Run: headless pygame with SDL's dummy video driver; simulated clock (each Clock.tick advances the game by its frame time, no real sleeping); random seed 0; keys injected as events and as key.get_pressed() state; no mouse input.
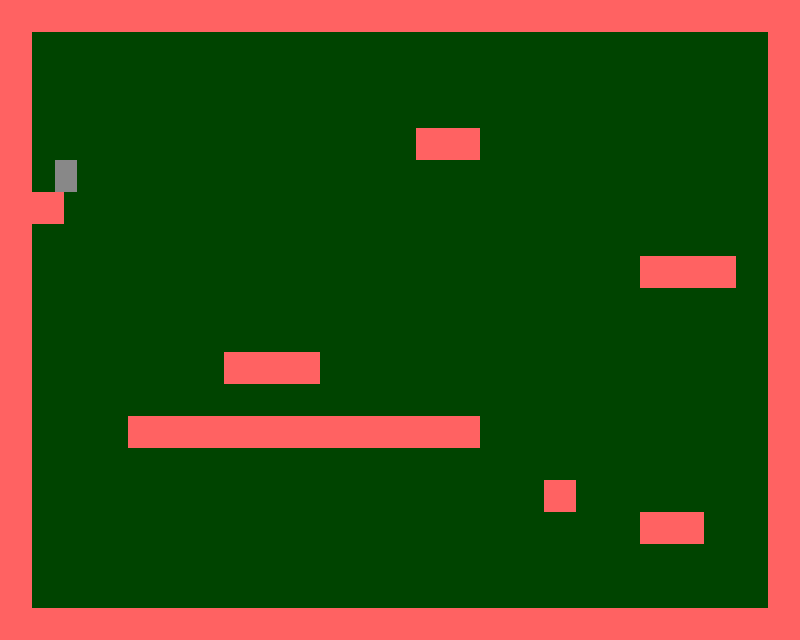
Frame 1 of 4 · flips 1–60 · no input
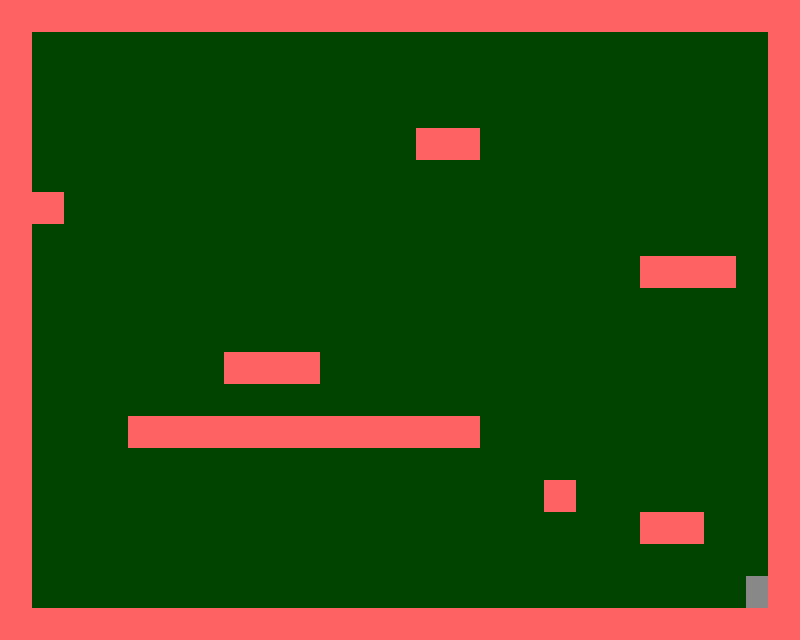
Frame 2 of 4 · flips 61–180 · tapped SPACE, RETURN · held RIGHT (→), D
Frame 3 of 4 · flips 181–300 · held DOWN (↓), S · screen unchanged from frame 2, image omitted
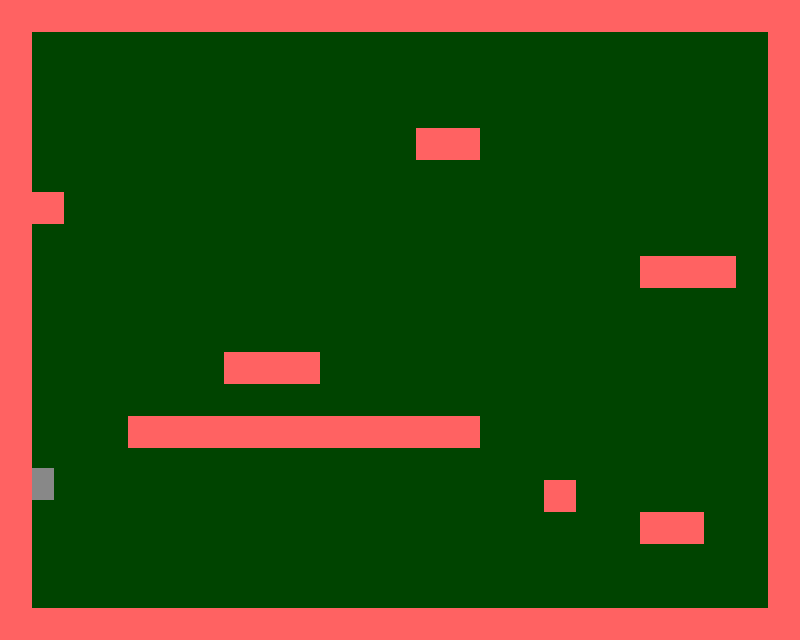
Frame 4 of 4 · flips 301–420 · held LEFT (←), A, UP (↑), W

The pygame program that drew these frames:

import pygame
from pygame import *

WIN_WIDTH = 800
WIN_HEIGHT = 640
BACKGROUND_COLOR = '#004400'

PLATFORM_WIDTH = 32
PLATFORM_HEIGHT = 32
PLATFORM_COLOR = '#FF6262'

MOVE_SPEED = 7
WIDTH = 22
HEIGHT = 32
COLOR = '#888888'

JUMP_POWER = 10
GRAVITY = 0.35


class Platform(sprite.Sprite):
    def __init__(self, x, y):
        sprite.Sprite.__init__(self)
        self.image = Surface((PLATFORM_WIDTH, PLATFORM_HEIGHT))
        self.image.fill(Color(PLATFORM_COLOR))
        self.rect = Rect(x, y, PLATFORM_WIDTH, PLATFORM_HEIGHT)


class Player(sprite.Sprite):
    def __init__(self, x, y):
        sprite.Sprite.__init__(self)
        self.xvel = 0
        self.startX = x
        self.startY = y
        self.yvel = 0
        self.onGround = False
        self.image = Surface((WIDTH, HEIGHT))
        self.image.fill(Color(COLOR))

        self.rect = Rect(x, y, WIDTH, HEIGHT)

    def update(self, left, right, up, platform):
        if up:
            if self.onGround:
                self.yvel-=JUMP_POWER

        if left:
            self.xvel = -MOVE_SPEED

        if right:
            self.xvel = MOVE_SPEED

        if not (left or right):
            self.xvel = 0

        if not self.onGround:
            self.yvel += GRAVITY
        self.onGround = False

        self.rect.y += self.yvel
        self.collide(0, self.yvel, platform)
        self.rect.x += self.xvel  # сдвигаем координаты игрока на значение смещения
        self.collide(self.xvel, 0, platform)

    def collide(self, xvel, yvel, platform):
        for p in platform:
            if sprite.collide_rect(self, p):

                if xvel > 0:
                    self.rect.right = p.rect.left

                if xvel < 0:
                    self.rect.left = p.rect.right

                if yvel > 0:
                    self.rect.bottom = p.rect.top
                    self.onGround = True
                    self.yvel = 0

                if yvel < 0:
                    self.rect.top = p.rect.bottom
                    self.yvel = 0


hero = Player(55, 55)
left = False
right = False
up = False

entities = pygame.sprite.Group()
platform = []
entities.add(hero)
level = [
    "-------------------------",
    "-                       -",
    "-                       -",
    "-                       -",
    "-            --         -",
    "-                       -",
    "--                      -",
    "-                       -",
    "-                   --- -",
    "-                       -",
    "-                       -",
    "-      ---              -",
    "-                       -",
    "-   -----------         -",
    "-                       -",
    "-                -      -",
    "-                   --  -",
    "-                       -",
    "-                       -",
    "-------------------------"]
timer = pygame.time.Clock()

x = 0
y = 0
for row in level:
    for col in row:
        if col == '-':
            pf = Platform(x, y)
            entities.add(pf)
            platform.append(pf)

        x += PLATFORM_WIDTH
    y += PLATFORM_HEIGHT
    x = 0

pygame.init()
screen = pygame.display.set_mode((WIN_WIDTH, WIN_HEIGHT))
pygame.display.set_caption('Платформер')

bg = Surface((WIN_WIDTH, WIN_HEIGHT))
bg.fill(Color(BACKGROUND_COLOR))

while True:
    timer.tick(60)
    for e in pygame.event.get():
        if e.type == QUIT:
            raise SystemExit
        if e.type == KEYDOWN and e.key == K_LEFT:
            left = True
        if e.type == KEYDOWN and e.key == K_RIGHT:
            right = True

        if e.type == KEYUP and e.key == K_LEFT:
            left = False
        if e.type == KEYUP and e.key == K_RIGHT:
            right = False

        if e.type == KEYDOWN and e.key == K_UP:
            up = True
        if e.type == KEYUP and e.key == K_UP:
            up = False

    screen.blit(bg, (0, 0))  # отрисовка поверхности bg на поверхности screen
    hero.update(left, right, up, platform)
    entities.draw(screen)

    pygame.display.update()
